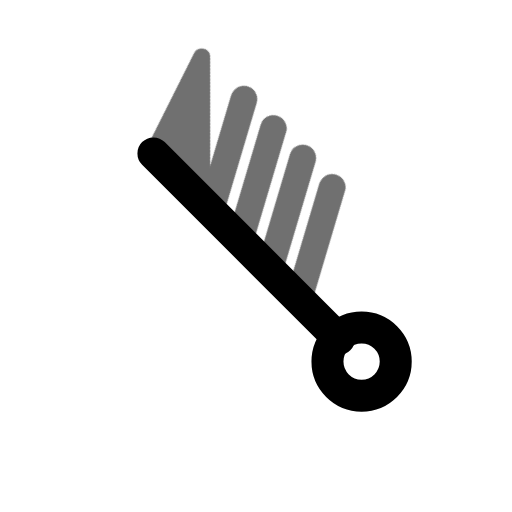
t = 0.00 s
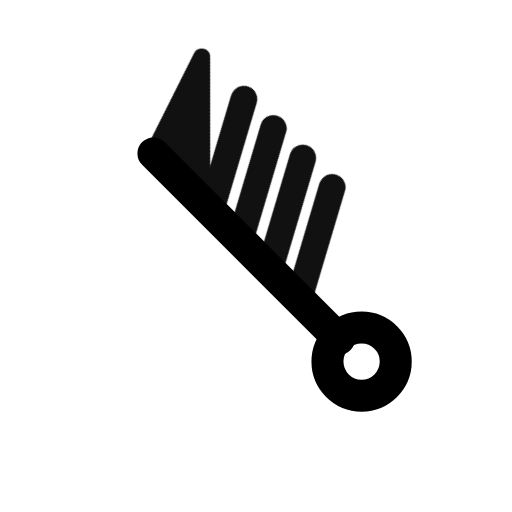
t = 0.55 s
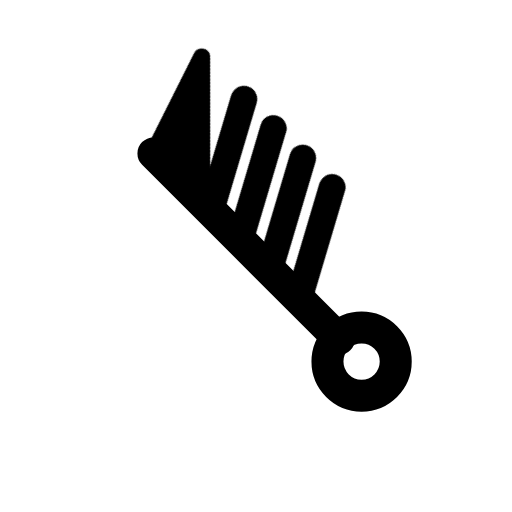
t = 0.98 s
t = 1.46 s: frame unchanged from t = 0.98 s, image omitted
t = 1.86 s: frame unchanged from t = 0.98 s, image omitted
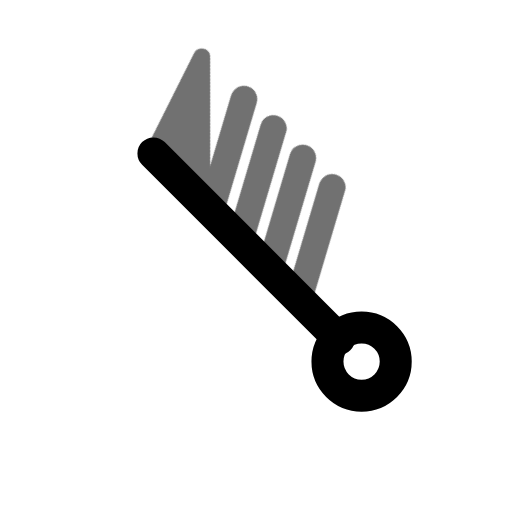
t = 2.65 s

The animated SVG that drew these frames (rendered in a browser with its animation timeline set to each time). Animation: 1 CSS @keyframes rule; one cycle of 3.05 s, repeats indefinitely.

<svg xmlns="http://www.w3.org/2000/svg" width="24" height="24" fill="none" stroke="currentColor" stroke-linecap="round" stroke-linejoin="round" stroke-width="2" viewBox="0 0 24 24">
    <!-- Generated by scripts/icon-expansion/generate.mjs -->
    <style>
        @media (prefers-reduced-motion: no-preference) {
            @keyframes ira-exp-pulse { 0%, 100% { opacity: 1; } 22% { opacity: .45; } 40% { opacity: 1; } }
            [data-ira-motion="wind-barb-nw-90kt"] { transform-box: fill-box; transform-origin: center; animation: ira-exp-pulse 2.65s ease-in-out -0.4s infinite; }
        }
    </style>
    <g transform="rotate(315 12 12)"><g stroke-width="1.5"><path d="M12 5.2V17.5"/><circle cx="12" cy="19" r="1.6"/></g></g>
    <g data-ira-motion="wind-barb-nw-90kt"><g transform="rotate(315 12 12)"><g stroke-width="1.25"><path d="M12 5.2l4.8 -1.6 -4.8 4.8z" fill="currentColor" stroke-width=".8"/><path d="M12 9l4.8 -2.6"/><path d="M12 10.95l4.8 -2.6"/><path d="M12 12.899999999999999l4.8 -2.6"/><path d="M12 14.849999999999998l4.8 -2.6"/></g></g></g>
</svg>
